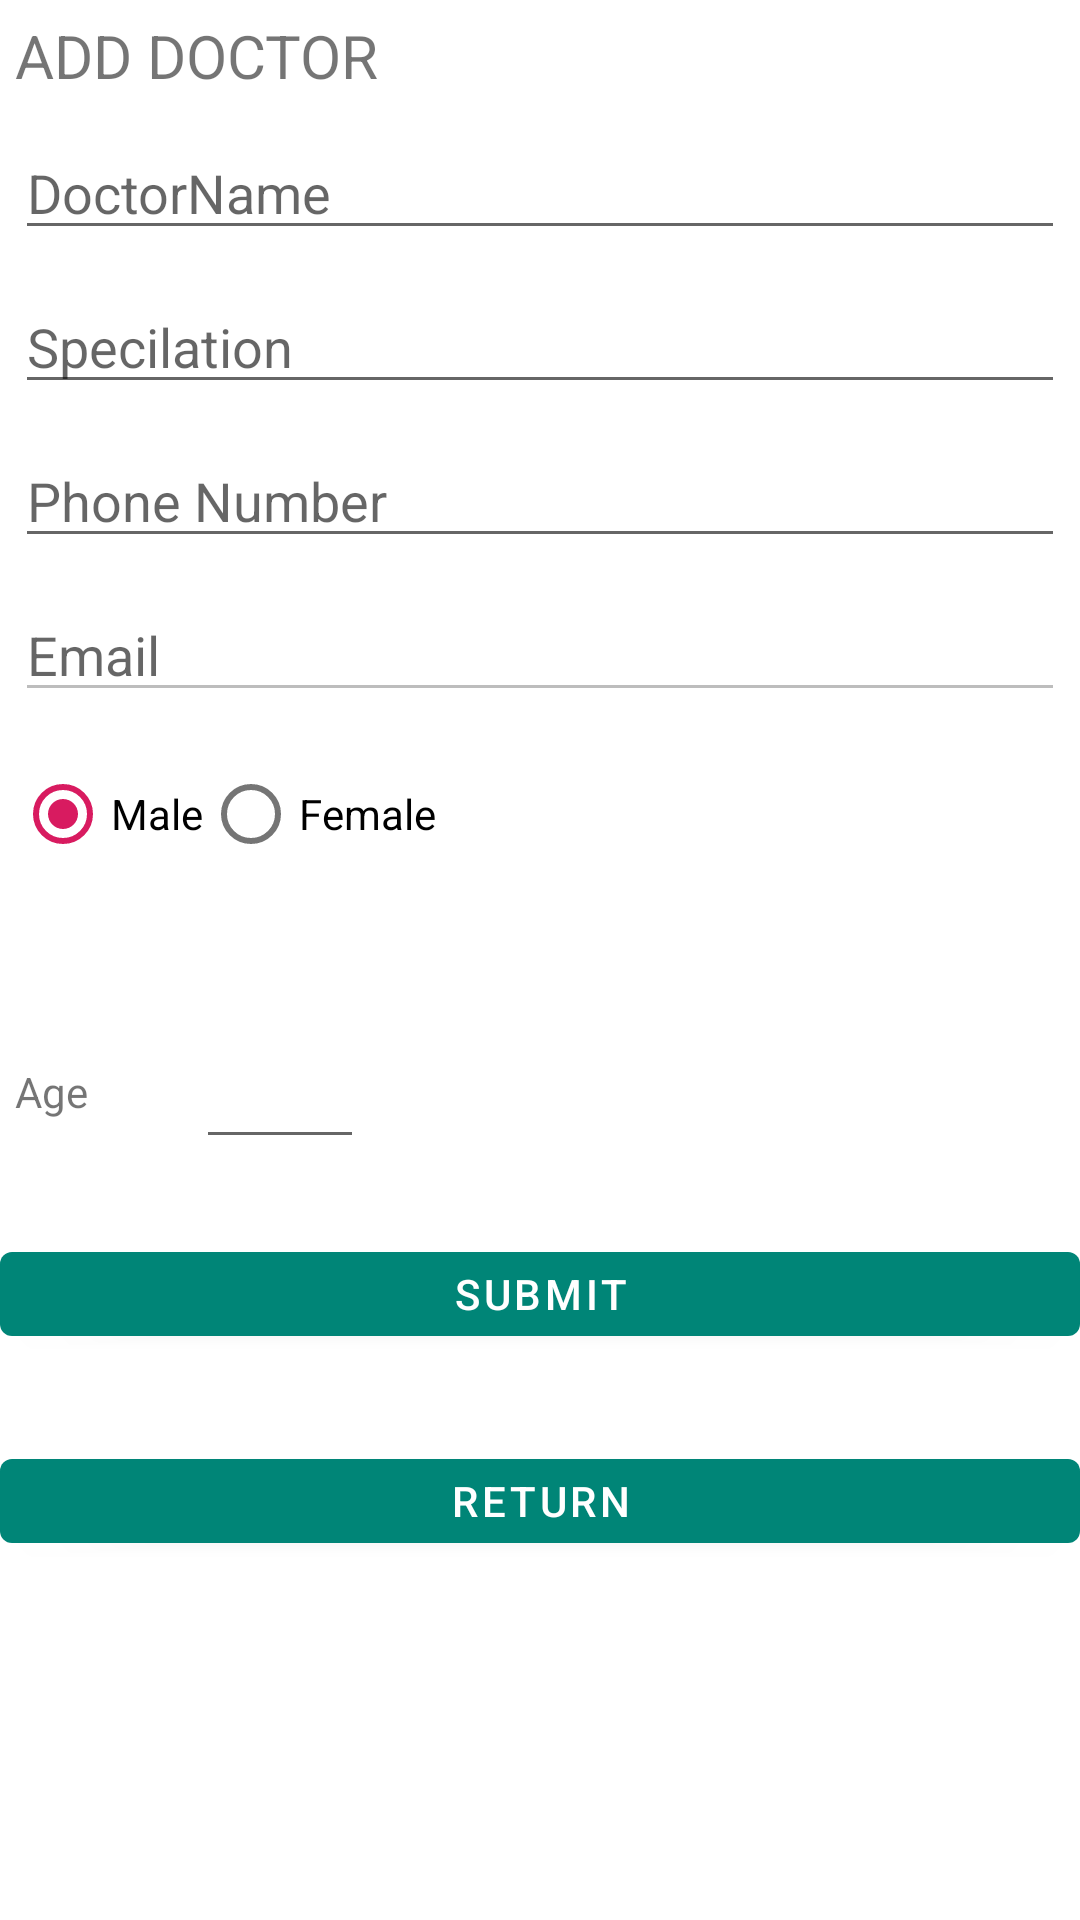

Write the Android layout XML for this screen, with the resource values it uses.
<!-- AndroidManifest.xml: application theme AppTheme -->
<!-- res/layout/add_doctor.xml -->
<?xml version="1.0" encoding="utf-8"?>
<RelativeLayout xmlns:android="http://schemas.android.com/apk/res/android"
    android:layout_width="match_parent" android:layout_height="match_parent"
    android:layout_margin="20dp"
    xmlns:tools="http://schemas.android.com/tools"
    android:id="@+id/add_doctor"
    tools:context=".AddDoctor">
    <TextView
        android:layout_width="match_parent"
        android:layout_height="wrap_content"
        android:text="ADD DOCTOR"
        android:id="@+id/addname"
        android:layout_margin="5dp"
        android:textSize="20dp"
        />
    <EditText
        android:layout_below="@+id/addname"
        android:layout_width="match_parent"
        android:layout_height="wrap_content"
        android:hint="DoctorName"
        android:id="@+id/Doctorid"
        android:layout_margin="5dp"/>
    <EditText
        android:layout_width="match_parent"
        android:layout_height="wrap_content"
        android:hint="Specilation"
        android:layout_below="@id/Doctorid"
        android:id="@+id/Specilation"
        android:layout_margin="5dp"/>
    <EditText
        android:layout_width="match_parent"
        android:layout_height="wrap_content"
        android:hint="Phone Number"
        android:layout_below="@id/Specilation"
        android:id="@+id/contactPhone"
        android:inputType="number"
        android:layout_margin="5dp"/>
    <EditText
        android:layout_width="match_parent"
        android:layout_height="wrap_content"
        android:hint="Email"
        android:enabled="false"
        android:layout_below="@id/contactPhone"
        android:id="@+id/email25"
        android:layout_margin="5dp"/>

    <RadioGroup
        android:layout_width="wrap_content"
        android:layout_height="wrap_content"
        android:checkedButton="@id/male"
        android:layout_below="@id/email25"
        android:orientation="horizontal"
        android:id="@+id/grp"
        android:layout_margin="5dp">
        <RadioButton
            android:layout_width="wrap_content"
            android:layout_height="wrap_content"
            android:layout_below="@id/email25"
            android:id="@+id/male"
            android:text="Male"
            />
        <RadioButton
            android:layout_width="wrap_content"
            android:layout_height="wrap_content"
            android:layout_below="@id/email25"
            android:layout_toRightOf="@+id/male"
            android:text="Female"/>
    </RadioGroup>

    <EditText
        android:id="@+id/num"
        android:layout_width="56dp"
        android:layout_height="59dp"
        android:layout_below="@id/grp"
        android:layout_marginStart="36dp"
        android:layout_marginLeft="36dp"
        android:layout_marginTop="27dp"
        android:layout_toEndOf="@+id/age"
        android:layout_toRightOf="@+id/age"
        android:inputType="number" />

    <TextView

        android:id="@+id/age"
        android:layout_width="wrap_content"
        android:layout_height="wrap_content"
        android:layout_below="@id/grp"
        android:layout_marginLeft="5dp"
        android:layout_marginTop="54dp"
        android:text="Age" />

    <Button
        android:id="@+id/accept"
        android:layout_width="match_parent"
        android:layout_height="40dp"
        android:layout_below="@id/age"
        android:layout_marginTop="38dp"
        android:layout_marginBottom="10dp"
        android:text="Submit" />

    <Button
        android:id="@+id/returna"
        android:layout_width="match_parent"
        android:layout_height="40dp"
        android:layout_below="@id/accept"
        android:layout_marginTop="19dp"
        android:layout_marginBottom="10dp"
        android:text="Return" />
    <com.google.android.material.progressindicator.LinearProgressIndicator
        android:layout_width="match_parent"
        android:layout_height="wrap_content"
        android:layout_below="@id/returna"
        android:layout_marginTop="10dp"
        android:indeterminate="true"
        android:id="@+id/bar1"
        android:visibility="invisible"></com.google.android.material.progressindicator.LinearProgressIndicator>

</RelativeLayout>
<!-- resources referenced by this layout -->
<resources>
  <style name="AppTheme" parent="Theme.MaterialComponents.Light">
          
          <item name="colorPrimary">@color/colorPrimary</item>
          <item name="colorPrimaryDark">@color/colorPrimaryDark</item>
          <item name="colorAccent">@color/colorAccent</item>
  
          <item name="android:buttonStyle">@style/GreenButton</item>
  
      </style>
  <color name="colorPrimary">#008577</color>
  <color name="colorPrimaryDark">#00574B</color>
  <color name="colorAccent">#D81B60</color>
  <style name="GreenButton" parent="android:Widget.Button">
  
          <item name="android:background">@color/darkGreen</item>
  
      </style>
  <color name="darkGreen">#ff669900</color>
</resources>
